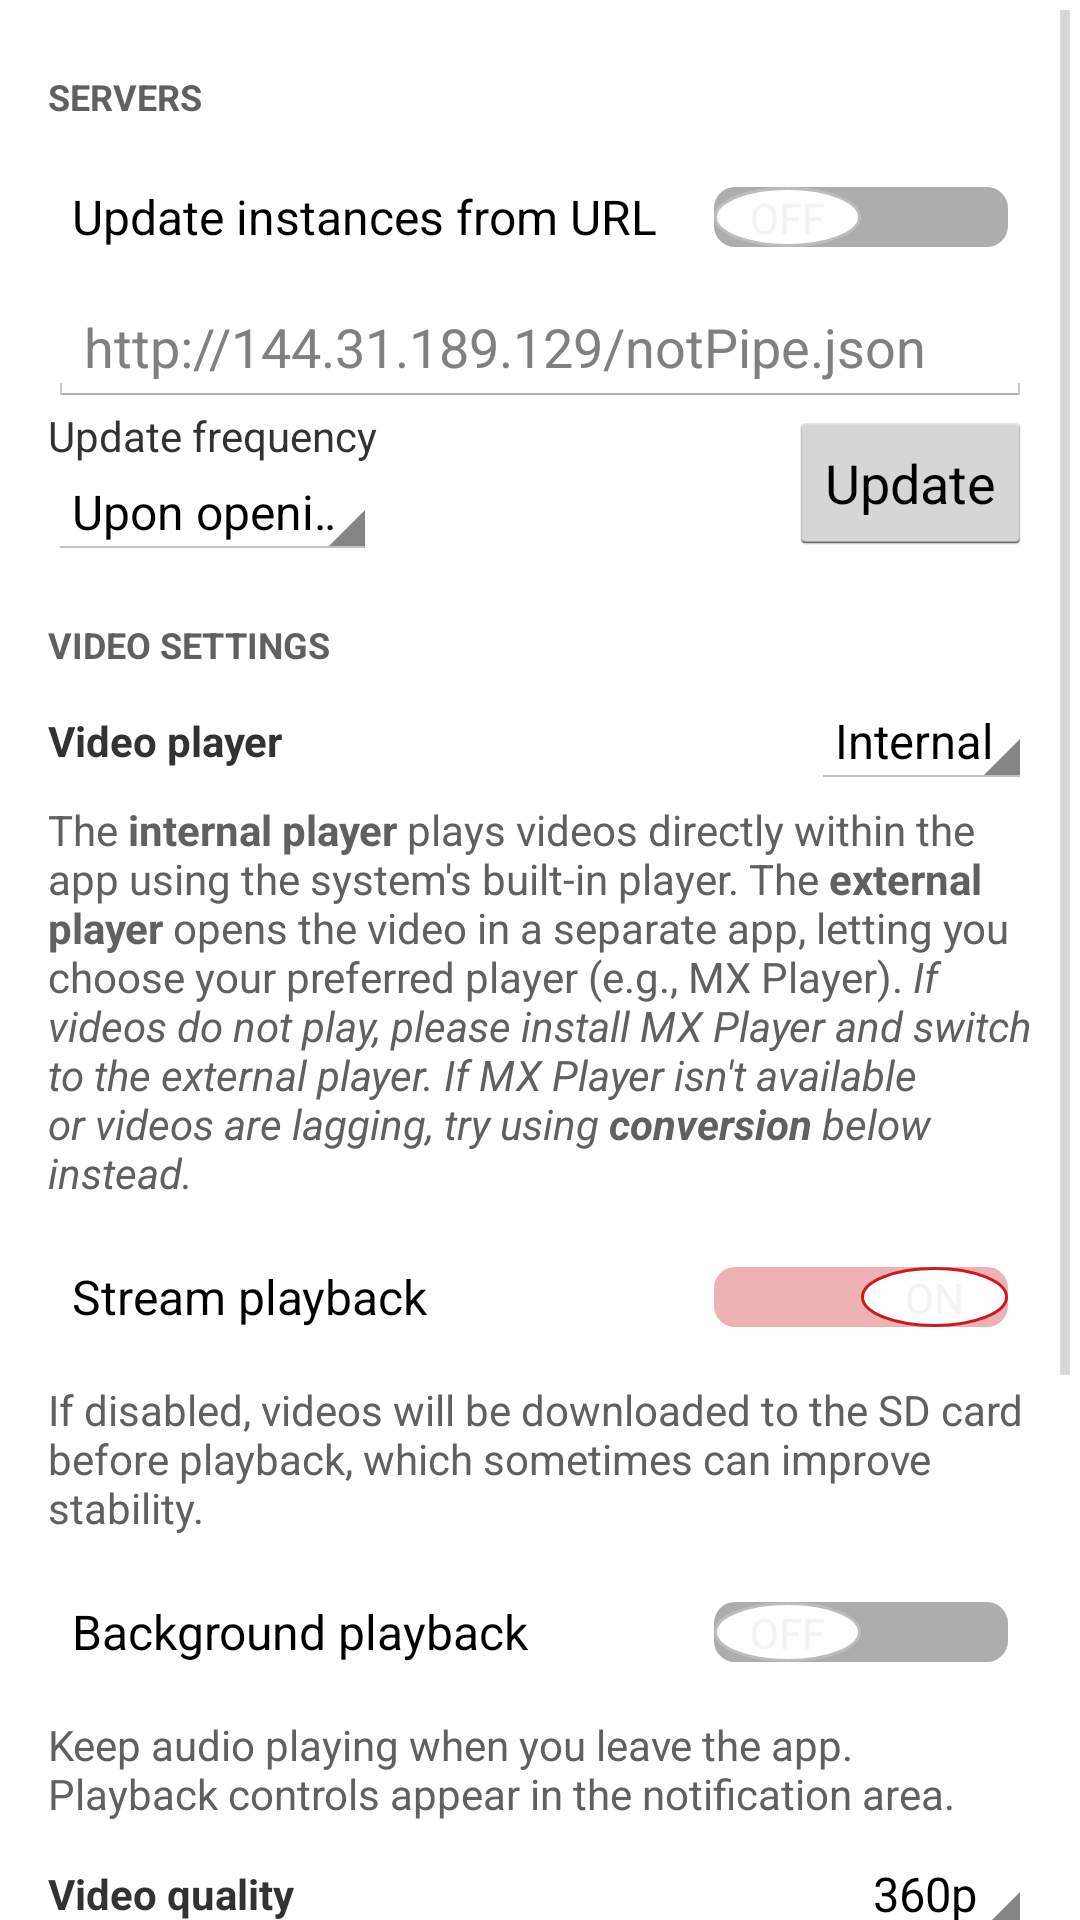

Android layout source for this screen:
<!-- AndroidManifest.xml: application theme AppTheme -->
<!-- res/layout/activity_settings.xml -->
<?xml version="1.0" encoding="utf-8"?>
<LinearLayout xmlns:android="http://schemas.android.com/apk/res/android"
    xmlns:tools="http://schemas.android.com/tools"
    android:layout_width="fill_parent"
    android:layout_height="fill_parent"
    android:orientation="vertical"
    android:background="#FFFFFF"
    android:focusable="true"
    android:focusableInTouchMode="true">
    
    <ScrollView 
        android:layout_width="fill_parent"
        android:layout_height="fill_parent"
        android:fillViewport="true">
        
        <LinearLayout
            android:orientation="vertical"
            android:layout_width="fill_parent"
            android:layout_height="wrap_content"
            android:padding="16dp">

            <TextView
                android:layout_width="fill_parent"
                android:layout_height="wrap_content"
                android:text="@string/server_settings"
                android:textStyle="bold"
                android:textSize="12sp"
                android:textAllCaps="true"
                android:paddingTop="8dp"
                android:paddingBottom="8dp"
                android:textColor="#606060"/>

            <Switch
                android:id="@+id/update_chk"
                android:layout_width="fill_parent"
                android:layout_height="wrap_content"
                android:minHeight="48dp"
                android:paddingLeft="8dp"
                android:paddingRight="8dp"
                android:thumb="@drawable/youtube_switch_thumb"
                android:track="@drawable/youtube_switch_track"
                android:text="@string/update_instances_url"/>
            <LinearLayout
                android:id="@+id/update_instances"
                android:layout_width="fill_parent"
                android:layout_height="wrap_content"
                android:orientation="vertical">
                <EditText
                    android:id="@+id/instances_url"
                    android:layout_width="fill_parent"
                    android:layout_height="wrap_content"
                    android:hint="@string/instances_url_hint"
                    android:inputType="textUri"
                    android:singleLine="true"/>

                <LinearLayout
                    android:layout_width="fill_parent"
                    android:layout_height="wrap_content"
                    android:orientation="horizontal">

                    <LinearLayout
                        android:layout_width="wrap_content"
                        android:layout_height="wrap_content"
                        android:orientation="vertical">

                        <TextView
                            android:layout_width="wrap_content"
                            android:layout_height="wrap_content"
                            android:text="@string/update_freq"/>

                        <Spinner
                            android:id="@+id/update_spinner"
                            android:layout_width="fill_parent"
                            android:layout_height="wrap_content"
                            android:entries="@array/update_freq_"/>
                    </LinearLayout>

                    <View
                        android:layout_width="0dp"
                        android:layout_height="wrap_content"
                        android:layout_weight="1"/>

                    <Button
                        android:id="@+id/update_btn"
                        android:layout_width="wrap_content"
                        android:layout_height="wrap_content"
                        android:text="@string/update"
                        android:layout_gravity="center_vertical"/>
                </LinearLayout>
            </LinearLayout>

            <LinearLayout
                android:id="@+id/apiInstancesContainer"
                android:layout_width="fill_parent"
                android:layout_height="wrap_content"
                android:orientation="vertical"/>

            <TextView
                android:layout_width="fill_parent"
                android:layout_height="wrap_content"
                android:text="@string/video_settings"
                android:textStyle="bold"
                android:textSize="12sp"
                android:textAllCaps="true"
                android:paddingTop="20dp"
                android:paddingBottom="8dp"
                android:textColor="#606060"/>

            <LinearLayout
                android:layout_width="fill_parent"
                android:layout_height="wrap_content"
                android:orientation="horizontal"
                android:gravity="center_vertical">
                <TextView
                    android:layout_width="0dp"
                    android:layout_height="wrap_content"
                    android:layout_weight="1"
                    android:text="@string/video_player"
                    android:textStyle="bold"/>
                <Spinner
                    android:id="@+id/player_spinner"
                    android:layout_width="wrap_content"
                    android:layout_height="wrap_content"
                    android:entries="@array/video_player_"/>
            </LinearLayout>

            <TextView
                android:layout_width="fill_parent"
                android:layout_height="wrap_content"
                style="@style/YouTubeSettingsDescription"
                android:text="@string/video_player_desc"/>

            <Switch
                android:id="@+id/stream_playback_chk"
                android:layout_width="fill_parent"
                android:layout_height="48dp"
                android:checked="true"
                android:paddingLeft="8dp"
                android:paddingRight="8dp"
                android:thumb="@drawable/youtube_switch_thumb"
                android:track="@drawable/youtube_switch_track"
                android:text="@string/stream_playback"/>

            <TextView
                android:layout_width="fill_parent"
                android:layout_height="wrap_content"
                style="@style/YouTubeSettingsDescription"
                android:text="@string/stream_playback_desc"/>

            <Switch
                android:id="@+id/background_playback_chk"
                android:layout_width="fill_parent"
                android:layout_height="48dp"
                android:paddingLeft="8dp"
                android:paddingRight="8dp"
                android:thumb="@drawable/youtube_switch_thumb"
                android:track="@drawable/youtube_switch_track"
                android:text="@string/background_playback" />

            <TextView
                android:layout_width="fill_parent"
                android:layout_height="wrap_content"
                style="@style/YouTubeSettingsDescription"
                android:text="@string/background_playback_desc" />

            <LinearLayout
                android:layout_width="fill_parent"
                android:layout_height="wrap_content"
                android:orientation="horizontal"
                android:gravity="center_vertical">
                <TextView
                    android:layout_width="0dp"
                    android:layout_height="wrap_content"
                    android:layout_weight="1"
                    android:text="@string/video_quality"
                    android:textStyle="bold"/>
                <Spinner
                    android:id="@+id/quality_spinner"
                    android:layout_width="wrap_content"
                    android:layout_height="wrap_content"
                    android:entries="@array/qualities"/>
            </LinearLayout>

            <TextView
                android:layout_width="fill_parent"
                android:layout_height="wrap_content"
                android:text="@string/quality_recommend"/>

            <TextView
                android:layout_width="fill_parent"
                android:layout_height="wrap_content"
                android:text="@string/conversion"
                android:textStyle="bold"
                android:textSize="12sp"
                android:textAllCaps="true"
                android:paddingTop="20dp"
                android:paddingBottom="8dp"
                android:textColor="#606060"/>

            <TextView
                android:layout_width="fill_parent"
                android:layout_height="wrap_content"
                style="@style/YouTubeSettingsDescription"
                android:text="@string/conversion_"/>

            <Switch
                android:id="@+id/convert_chk"
                android:layout_width="fill_parent"
                android:layout_height="48dp"
                android:paddingLeft="8dp"
                android:paddingRight="8dp"
                android:thumb="@drawable/youtube_switch_thumb"
                android:track="@drawable/youtube_switch_track"
                android:text="@string/convert_videos"/>

            <LinearLayout
                android:layout_width="fill_parent"
                android:layout_height="wrap_content"
                android:orientation="horizontal"
                android:gravity="center_vertical"
                android:id="@+id/codec_layout"
                android:visibility="gone"
                tools:visibility="visible">
                <TextView
                    android:layout_width="0dp"
                    android:layout_height="wrap_content"
                    android:layout_weight="1"
                    android:text="@string/video_codec"
                    android:textStyle="bold"/>
                <Spinner
                    android:id="@+id/codec_spinner"
                    android:layout_width="wrap_content"
                    android:layout_height="wrap_content"
                    android:entries="@array/codecs"/>
            </LinearLayout>

        </LinearLayout>
    </ScrollView>
</LinearLayout>
<!-- resources referenced by this layout -->
<resources>
  <string-array name="codecs">
          <item>MPEG-4 Visual (270p)</item>
          <item>MPEG-4 Visual (360p)</item>
          <item>H.263</item>
      </string-array>
  <string-array name="qualities">
          <item>360p</item>
          <item>480p</item>
          <item>720p</item>
          <item>1080p</item>
      </string-array>
  <string-array name="update_freq_">
          <item>Upon opening the app</item>
          <item>Daily</item>
          <item>Every 2 days</item>
          <item>Every 3 days</item>
      </string-array>
  <string-array name="video_player_">
          <item>Internal</item>
          <item>External</item>
      </string-array>
  <!-- drawable youtube_switch_track (drawable) -->
  <?xml version="1.0" encoding="utf-8"?>
  <selector xmlns:android="http://schemas.android.com/apk/res/android">
      <item android:state_checked="true">
          <shape android:shape="rectangle">
              <size android:width="34dp" android:height="14dp" />
              <corners android:radius="7dp" />
              <solid android:color="#55CC181E" />
          </shape>
      </item>
      <item>
          <shape android:shape="rectangle">
              <size android:width="34dp" android:height="14dp" />
              <corners android:radius="7dp" />
              <solid android:color="#52000000" />
          </shape>
      </item>
  </selector>
  <string name="background_playback">Background playback</string>
  <string name="background_playback_desc">Keep audio playing when you leave the app. Playback controls appear in the notification area.</string>
  <string name="conversion">Conversion</string>
  <string name="conversion_">Conversion may help if your device does not support H.264 and MX Player is slow or not available. Conversion is available only with yt2009 and YtAPILegacy instances. SD card is required only when stream playback is disabled. <b>Do not enable if videos are playing normally.</b></string>
  <string name="convert_videos">Convert videos</string>
  <string name="instances_url_hint" translatable="false">http://144.31.189.129/notPipe.json</string>
  <string name="quality_recommend">For smooth playback, 360p is recommended.</string>
  <string name="server_settings">Servers</string>
  <string name="stream_playback">Stream playback</string>
  <string name="stream_playback_desc">If disabled, videos will be downloaded to the SD card before playback, which sometimes can improve stability.</string>
  <string name="update">Update</string>
  <string name="update_freq">Update frequency</string>
  <string name="update_instances_url">Update instances from URL</string>
  <string name="video_codec">Video codec</string>
  <string name="video_player">Video player</string>
  <string name="video_player_desc">The <b>internal player</b> plays videos directly within the app using the system\'s built-in player. The <b>external player</b> opens the video in a separate app, letting you choose your preferred player (e.g., MX Player). <i>If videos do not play, please install MX Player and switch to the external player. If MX Player isn\'t available or videos are lagging, try using <b>conversion</b> below instead.</i></string>
  <string name="video_quality">Video quality</string>
  <string name="video_settings">Video settings</string>
  <style name="YouTubeSettingsDescription">
          <item name="android:textColor">#606060</item>
          <item name="android:textSize">14sp</item>
          <item name="android:paddingTop">4dp</item>
          <item name="android:paddingBottom">8dp</item>
      </style>
  <style name="AppTheme" parent="@android:style/Theme.Holo.Light">
          <item name="android:windowBackground">@drawable/window_background</item>
      </style>
</resources>
